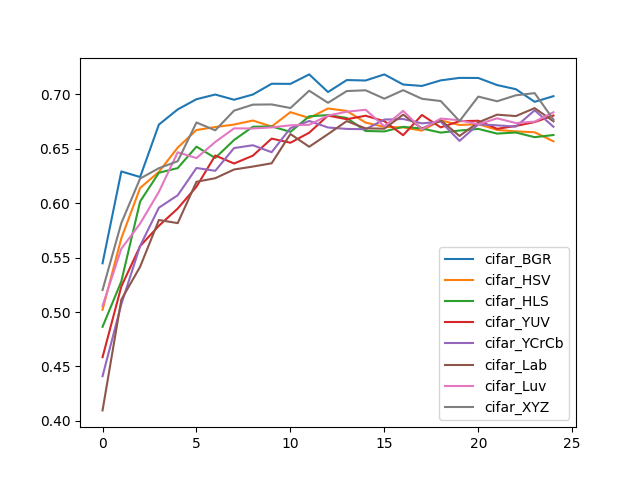

The table this chart was drawn from, first rows:
, cifar_BGR, cifar_HSV, cifar_HLS, cifar_YUV, cifar_YCrCb, cifar_Lab, cifar_Luv, cifar_XYZ
0, 0.5448, 0.5021, 0.4864, 0.4585, 0.4411, 0.4096, 0.5057, 0.5202
1, 0.6292, 0.5678, 0.5282, 0.5235, 0.5072, 0.5114, 0.5582, 0.5818
2, 0.6241, 0.614, 0.6016, 0.5606, 0.5608, 0.5416, 0.5813, 0.6227
3, 0.6723, 0.6289, 0.628, 0.5793, 0.5959, 0.5846, 0.6105, 0.6322
4, 0.6862, 0.6511, 0.6323, 0.5951, 0.6073, 0.5817, 0.6468, 0.6386
5, 0.6956, 0.6673, 0.652, 0.6152, 0.6324, 0.6197, 0.6415, 0.6742
6, 0.6999, 0.67, 0.6416, 0.6439, 0.6298, 0.623, 0.6563, 0.667
7, 0.6951, 0.6723, 0.6581, 0.6365, 0.6507, 0.631, 0.6688, 0.6851
8, 0.6999, 0.676, 0.6703, 0.6437, 0.6533, 0.6337, 0.6687, 0.6906
9, 0.7098, 0.6705, 0.6706, 0.6594, 0.6469, 0.6367, 0.6697, 0.6908
10, 0.7097, 0.6837, 0.6656, 0.6556, 0.669, 0.6636, 0.6716, 0.6875
11, 0.7184, 0.6783, 0.6799, 0.6648, 0.6756, 0.6519, 0.6721, 0.7034
12, 0.7022, 0.6871, 0.681, 0.6806, 0.6696, 0.6635, 0.6806, 0.6923
13, 0.7132, 0.6848, 0.6784, 0.6772, 0.6683, 0.6755, 0.6841, 0.7031
14, 0.7128, 0.6741, 0.6664, 0.6804, 0.668, 0.6688, 0.6859, 0.7038
15, 0.7184, 0.6702, 0.666, 0.6754, 0.6769, 0.6685, 0.6707, 0.6961
16, 0.7091, 0.6697, 0.6702, 0.6625, 0.6774, 0.6814, 0.6849, 0.7039
17, 0.7078, 0.6667, 0.6687, 0.6811, 0.6734, 0.6687, 0.6679, 0.696
18, 0.7129, 0.6762, 0.6649, 0.6697, 0.675, 0.6763, 0.6778, 0.6939
19, 0.7152, 0.6719, 0.6668, 0.6754, 0.6573, 0.6618, 0.6763, 0.6755
20, 0.7151, 0.6727, 0.6683, 0.6758, 0.6725, 0.6743, 0.6725, 0.698
21, 0.7086, 0.6674, 0.664, 0.6684, 0.6716, 0.6814, 0.678, 0.6937
22, 0.7048, 0.666, 0.665, 0.671, 0.6704, 0.6801, 0.6737, 0.6992
23, 0.6932, 0.6652, 0.6607, 0.6746, 0.6854, 0.6874, 0.675, 0.7012
24, 0.6984, 0.6569, 0.6627, 0.6806, 0.6703, 0.6753, 0.6836, 0.6768
